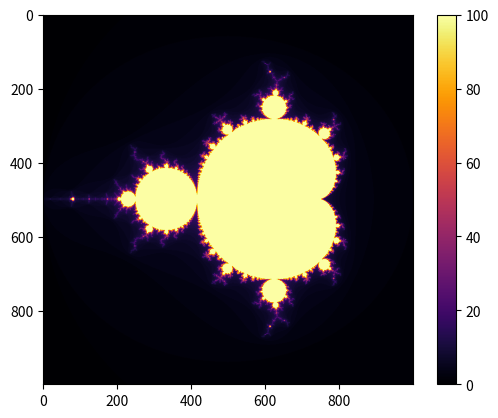

Write Python code to recreate this figure.
import numpy as np
import matplotlib.pyplot as plt

def mandelbrot(c, max_iter=100):
    z = 0
    for i in range(max_iter):
        z = z*z + c
        if abs(z) > 2:
            return i
    return max_iter

x, y = np.linspace(-2, 1, 1000), np.linspace(-1.5, 1.5, 1000)
img = np.zeros((len(y), len(x)))

for i in range(len(y)):
    for j in range(len(x)):
        img[i, j] = mandelbrot(complex(x[j], y[i]))

plt.imshow(img, cmap="inferno")
plt.colorbar()
plt.show()
